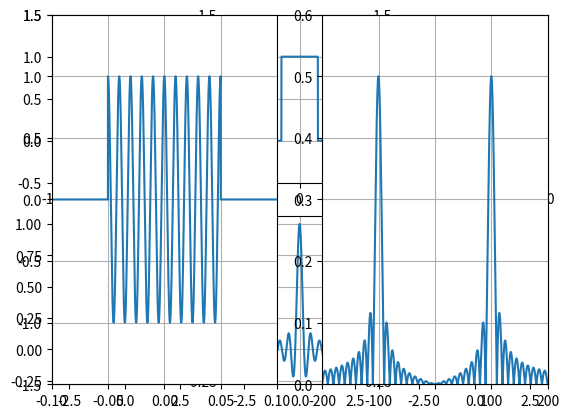

Recreate this plot in Python.
import matplotlib.pyplot as plt
import numpy as np
plt.subplot(2,3,1)

x = np.linspace(-10, 10, 5000)

y = (np.where((x<-0.5 )| (x>0.5), 0, 1))
plt.axis([-10, 10, -0.5, 1.5])
plt.plot(x, y)
plt.grid()

plt.subplot(2,3,2)
x = np.linspace(-10, 10, 5000)
y = (np.where((x<-2.5 )| (x>2.5), 0, 1))
plt.axis([-10, 10, -0.5, 1.5])
plt.plot(x, y)
plt.grid()

plt.subplot(2,3,3)
x = np.linspace(-10, 10, 5000)

y = (np.where((x<-5 )| (x>5), 0, 1))
plt.axis([-10, 10, -0.5, 1.5])
plt.plot(x, y)
plt.grid()

plt.subplot(2,3,4)
x = np.linspace(-3, 3, 5000)
y = np.sin(np.pi*x)/(x*np.pi)
plt.plot(x, y)
plt.grid()

plt.subplot(2,3,5)
x = np.linspace(-3, 3, 5000)
y = (np.sin(np.pi*x*5))/(x*np.pi*5)
plt.plot(x, y)
plt.grid()

plt.subplot(2,3,6)
x = np.linspace(-3, 3, 5000)
y = (np.sin(np.pi*x*10))/(x*np.pi*10)
plt.plot(x, y)

plt.grid()
plt.show()

plt.subplot(1,2,1)
x = np.linspace(-0.1, 0.1, 5000)

y = (np.where((x>0.05 )| (x<-0.05), 0, 1)) * (np.cos(2 * np.pi * x * 100))
plt.axis([-0.1, 0.1, -1.5, 1.5])
plt.plot(x, y)
plt.grid()

plt.subplot(1,2,2)
x = np.linspace(-200, 200, 5000)
y1 = (0.5)*((np.sin((0.1*(x-100))*np.pi))/(np.pi*(0.1*(x-100)))
            +(np.sin((0.1*(x+100))*np.pi))/(np.pi*(0.1*(x+100))))
y = np.where(y1 < 0, -y1, y1)
plt.axis([-200, 200, 0, 0.6])
plt.plot(x, y)
plt.grid()
plt.show()

